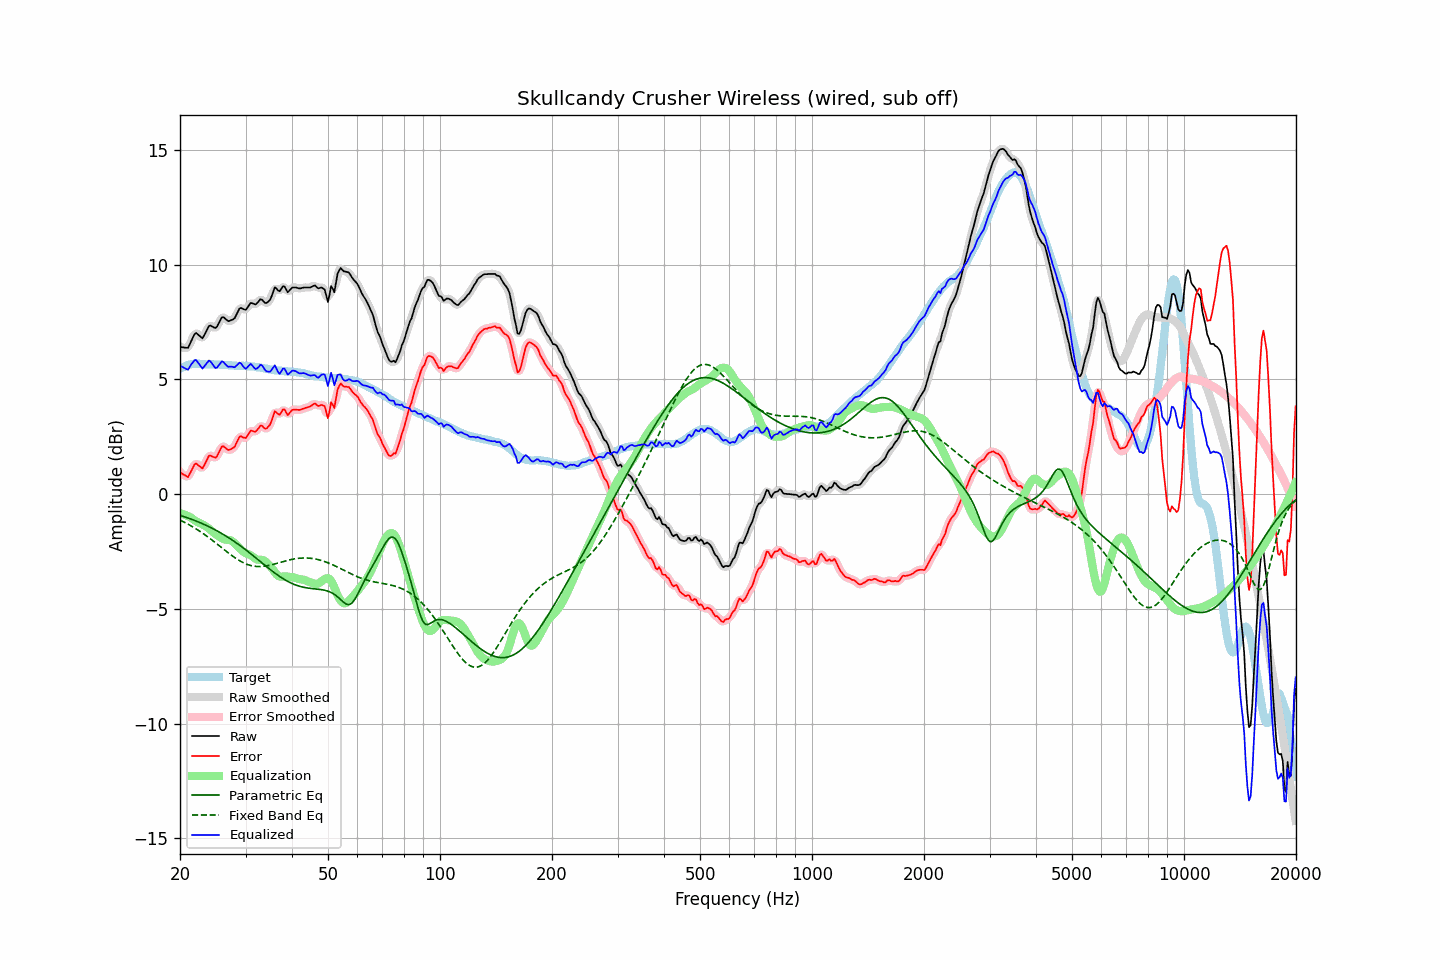

The file beside this chart, header and first rows:
frequency, raw, error, smoothed, error_smoothed, equalization, parametric_eq, fixed_band_eq, equalized_raw, equalized_smoothed, target
20.00, 6.42, 0.96, 6.43, 0.98, -0.82, -0.92, -1.13, 5.60, 5.62, 5.46
20.20, 6.41, 0.91, 6.39, 0.90, -0.84, -0.95, -1.16, 5.56, 5.55, 5.50
20.40, 6.40, 0.86, 6.37, 0.84, -0.87, -0.97, -1.20, 5.53, 5.50, 5.54
20.61, 6.39, 0.83, 6.37, 0.80, -0.90, -0.99, -1.23, 5.49, 5.47, 5.56
20.81, 6.38, 0.78, 6.37, 0.77, -0.93, -1.01, -1.27, 5.45, 5.45, 5.60
21.02, 6.38, 0.74, 6.42, 0.79, -0.96, -1.04, -1.31, 5.42, 5.46, 5.64
21.23, 6.53, 0.88, 6.52, 0.87, -0.99, -1.06, -1.35, 5.54, 5.53, 5.65
21.44, 6.68, 1.01, 6.67, 1.01, -1.02, -1.09, -1.39, 5.66, 5.65, 5.67
21.66, 6.82, 1.15, 6.84, 1.17, -1.09, -1.12, -1.43, 5.74, 5.75, 5.68
21.87, 6.97, 1.29, 6.95, 1.27, -1.14, -1.14, -1.47, 5.83, 5.81, 5.68
22.09, 7.02, 1.34, 7.00, 1.31, -1.18, -1.17, -1.51, 5.85, 5.82, 5.68
22.31, 6.96, 1.28, 6.98, 1.29, -1.21, -1.20, -1.56, 5.75, 5.77, 5.68
22.54, 6.91, 1.22, 6.90, 1.22, -1.25, -1.23, -1.60, 5.66, 5.65, 5.68
22.76, 6.84, 1.17, 6.84, 1.16, -1.28, -1.26, -1.65, 5.56, 5.56, 5.67
22.99, 6.79, 1.12, 6.84, 1.17, -1.32, -1.29, -1.70, 5.47, 5.52, 5.66
23.22, 6.92, 1.25, 6.91, 1.25, -1.36, -1.32, -1.75, 5.56, 5.55, 5.66
23.45, 7.05, 1.39, 7.04, 1.39, -1.40, -1.35, -1.79, 5.65, 5.64, 5.65
23.69, 7.18, 1.53, 7.20, 1.54, -1.45, -1.38, -1.85, 5.73, 5.75, 5.65
23.92, 7.33, 1.67, 7.29, 1.64, -1.50, -1.42, -1.90, 5.82, 5.79, 5.65
24.16, 7.35, 1.68, 7.33, 1.67, -1.56, -1.45, -1.95, 5.78, 5.77, 5.66
24.40, 7.30, 1.64, 7.31, 1.65, -1.62, -1.49, -2.00, 5.68, 5.69, 5.66
24.65, 7.27, 1.62, 7.26, 1.61, -1.68, -1.52, -2.06, 5.58, 5.58, 5.65
24.89, 7.24, 1.59, 7.26, 1.61, -1.74, -1.56, -2.11, 5.50, 5.52, 5.65
25.14, 7.30, 1.65, 7.31, 1.67, -1.79, -1.60, -2.17, 5.51, 5.53, 5.65
25.39, 7.44, 1.79, 7.43, 1.79, -1.83, -1.64, -2.22, 5.61, 5.60, 5.65
25.65, 7.56, 1.93, 7.57, 1.94, -1.88, -1.67, -2.28, 5.69, 5.70, 5.64
25.91, 7.70, 2.07, 7.67, 2.04, -1.92, -1.72, -2.34, 5.79, 5.75, 5.63
26.16, 7.71, 2.09, 7.70, 2.07, -1.95, -1.76, -2.39, 5.76, 5.74, 5.63
26.43, 7.66, 2.03, 7.66, 2.04, -1.98, -1.80, -2.45, 5.68, 5.68, 5.63
26.69, 7.60, 1.97, 7.60, 1.97, -1.99, -1.84, -2.50, 5.61, 5.61, 5.63
26.96, 7.54, 1.92, 7.56, 1.94, -1.99, -1.89, -2.56, 5.54, 5.57, 5.62
27.23, 7.56, 1.94, 7.55, 1.94, -2.00, -1.93, -2.61, 5.56, 5.55, 5.61
27.50, 7.59, 1.97, 7.57, 1.96, -2.03, -1.98, -2.66, 5.56, 5.54, 5.61
27.77, 7.62, 2.01, 7.62, 2.01, -2.08, -2.02, -2.71, 5.54, 5.54, 5.60
28.05, 7.67, 2.06, 7.69, 2.09, -2.14, -2.07, -2.76, 5.52, 5.55, 5.60
28.33, 7.81, 2.21, 7.81, 2.22, -2.21, -2.12, -2.81, 5.59, 5.60, 5.59
28.62, 7.94, 2.35, 7.95, 2.36, -2.29, -2.17, -2.85, 5.66, 5.66, 5.59
28.90, 8.09, 2.50, 8.06, 2.47, -2.35, -2.22, -2.90, 5.73, 5.70, 5.59
29.19, 8.12, 2.53, 8.10, 2.51, -2.42, -2.27, -2.94, 5.69, 5.68, 5.59
29.48, 8.08, 2.48, 8.08, 2.49, -2.48, -2.32, -2.97, 5.59, 5.60, 5.60
29.78, 8.05, 2.46, 8.05, 2.46, -2.54, -2.38, -3.01, 5.51, 5.52, 5.59
30.08, 8.04, 2.44, 8.06, 2.48, -2.57, -2.43, -3.04, 5.46, 5.49, 5.60
30.38, 8.13, 2.56, 8.14, 2.56, -2.60, -2.49, -3.06, 5.54, 5.54, 5.58
30.68, 8.24, 2.66, 8.23, 2.66, -2.62, -2.54, -3.09, 5.61, 5.61, 5.57
30.99, 8.33, 2.77, 8.30, 2.73, -2.66, -2.60, -3.11, 5.68, 5.64, 5.56
31.30, 8.32, 2.75, 8.31, 2.75, -2.71, -2.65, -3.12, 5.61, 5.60, 5.56
31.61, 8.29, 2.72, 8.29, 2.74, -2.77, -2.71, -3.14, 5.52, 5.53, 5.56
31.93, 8.27, 2.73, 8.29, 2.74, -2.82, -2.77, -3.15, 5.45, 5.47, 5.54
32.24, 8.33, 2.80, 8.34, 2.80, -2.85, -2.82, -3.15, 5.48, 5.49, 5.53
32.57, 8.40, 2.88, 8.41, 2.89, -2.86, -2.88, -3.15, 5.55, 5.55, 5.53
32.89, 8.50, 2.98, 8.46, 2.95, -2.86, -2.94, -3.15, 5.64, 5.60, 5.51
33.22, 8.47, 2.98, 8.45, 2.95, -2.86, -2.99, -3.15, 5.61, 5.59, 5.49
33.55, 8.39, 2.90, 8.40, 2.92, -2.88, -3.05, -3.14, 5.51, 5.52, 5.49
33.89, 8.33, 2.86, 8.35, 2.88, -2.93, -3.11, -3.13, 5.40, 5.42, 5.47
34.23, 8.34, 2.87, 8.34, 2.87, -2.99, -3.16, -3.12, 5.35, 5.35, 5.47
34.57, 8.40, 2.95, 8.38, 2.93, -3.06, -3.22, -3.11, 5.34, 5.32, 5.45
34.92, 8.46, 3.03, 8.48, 3.04, -3.13, -3.28, -3.09, 5.34, 5.35, 5.43
35.27, 8.62, 3.19, 8.65, 3.23, -3.21, -3.33, -3.08, 5.42, 5.44, 5.43
35.62, 8.81, 3.40, 8.82, 3.41, -3.30, -3.38, -3.06, 5.51, 5.52, 5.41
35.97, 9.01, 3.62, 8.93, 3.53, -3.40, -3.44, -3.04, 5.61, 5.53, 5.40
... 635 more rows
